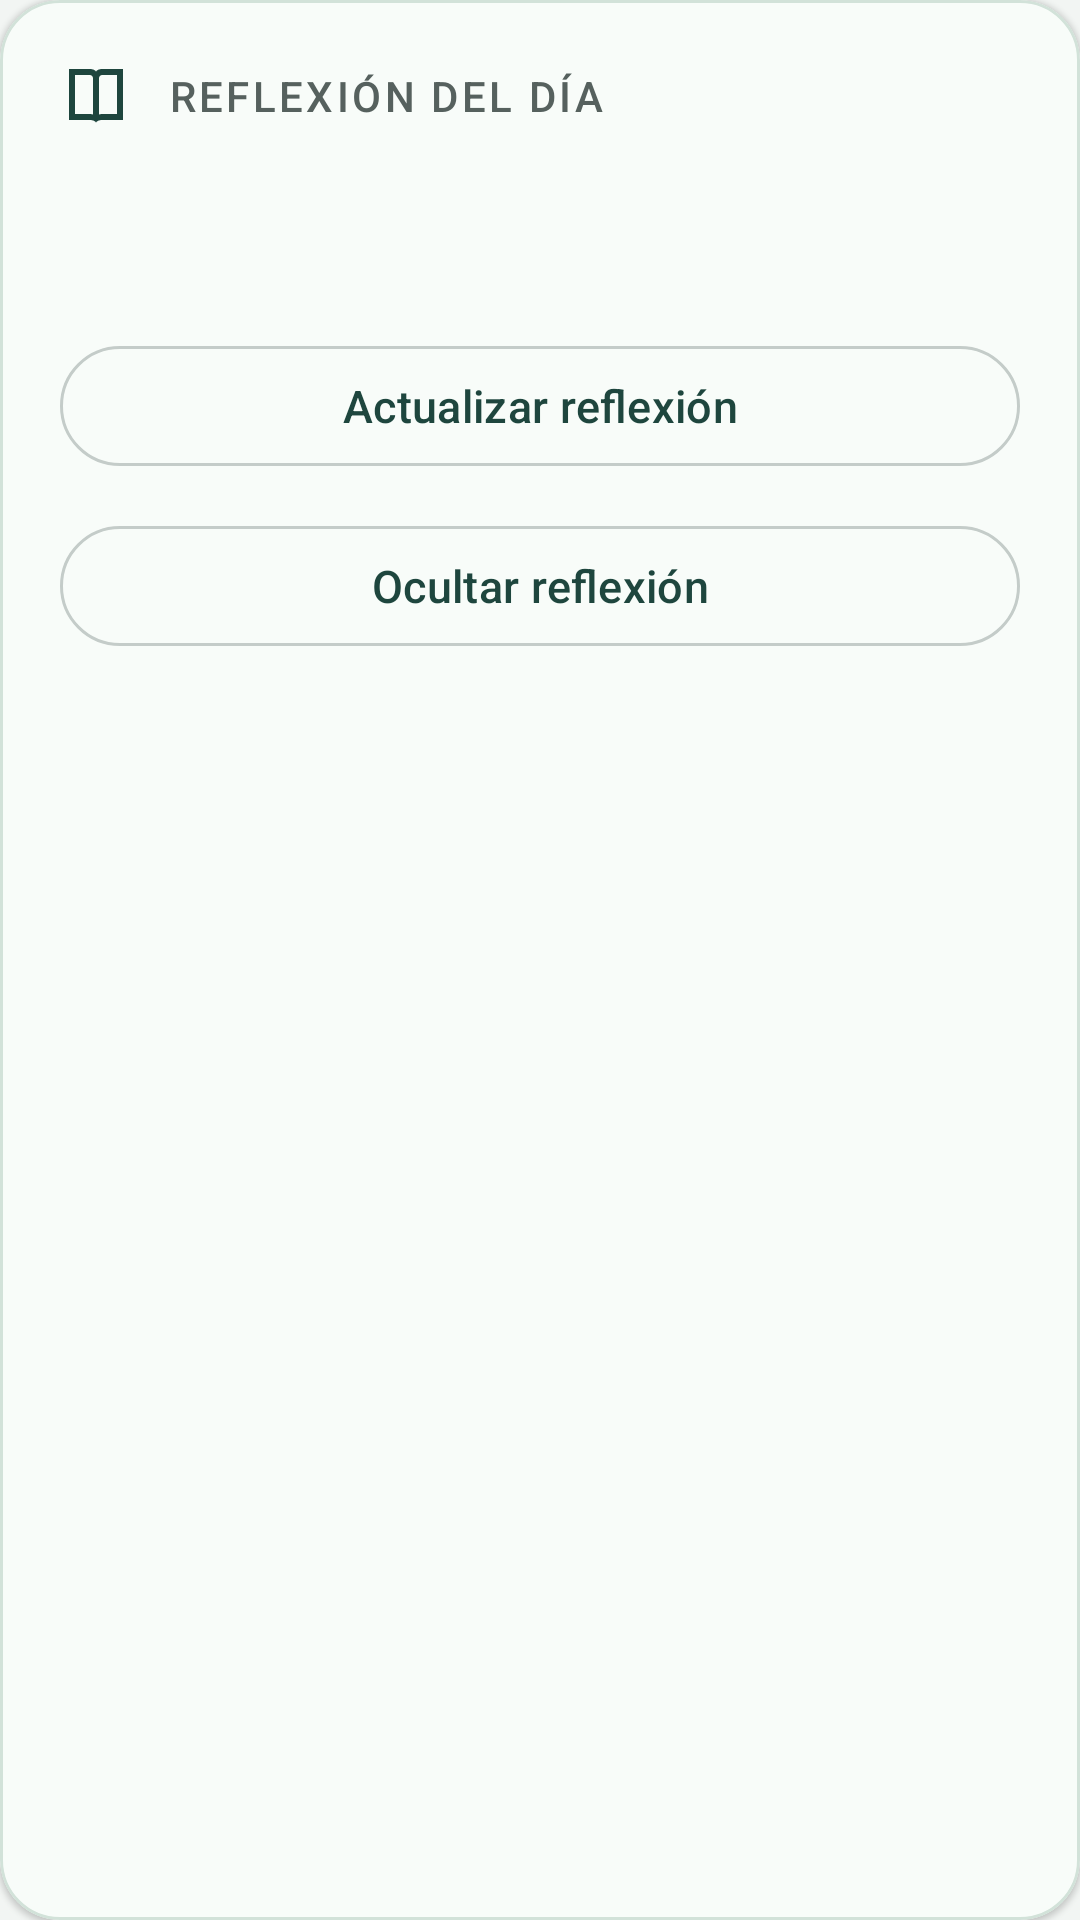

Layout XML and referenced resources for this Android screen:
<!-- AndroidManifest.xml: application theme Theme.Finanzas -->
<!-- res/layout/tarjeta_reflexion.xml -->
<?xml version="1.0" encoding="utf-8"?>
<com.google.android.material.card.MaterialCardView xmlns:android="http://schemas.android.com/apk/res/android"
    xmlns:app="http://schemas.android.com/apk/res-auto"
    style="@style/Widget.Finanzas.TarjetaServicio"
    android:layout_width="match_parent"
    android:layout_height="wrap_content">
    <LinearLayout
        android:layout_width="match_parent"
        android:layout_height="wrap_content"
        android:orientation="vertical"
        android:padding="@dimen/relleno_servicio">
        <TextView
            android:layout_width="match_parent"
            android:layout_height="wrap_content"
            android:text="@string/reflexion_dia"
            android:textAppearance="@style/TextAppearance.Finanzas.Etiqueta"
            android:drawablePadding="12dp"
            android:gravity="center_vertical"
            app:drawableStartCompat="@drawable/ic_reflexion"
            app:drawableTint="?attr/colorPrimary" />
        <LinearLayout
            android:id="@+id/contenidoReflexion"
            android:layout_width="match_parent"
            android:layout_height="wrap_content"
            android:orientation="vertical">
            <TextView
                android:id="@+id/textoReflexion"
                android:layout_width="match_parent"
                android:layout_height="wrap_content"
                android:layout_marginTop="@dimen/separacion_servicio"
                android:accessibilityLiveRegion="polite"
                android:textAppearance="@style/TextAppearance.Finanzas.Reflexion" />
            <TextView
                android:id="@+id/textoFuenteReflexion"
                android:layout_width="match_parent"
                android:layout_height="wrap_content"
                android:layout_marginTop="@dimen/separacion_servicio"
                android:textAppearance="?attr/textAppearanceBodySmall" />
            <com.google.android.material.button.MaterialButton
                android:id="@+id/botonReintentarReflexion"
                style="?attr/materialButtonOutlinedStyle"
                android:layout_width="match_parent"
                android:layout_height="wrap_content"
                android:text="@string/actualizar_reflexion" />
        </LinearLayout>
        <com.google.android.material.button.MaterialButton
            android:id="@+id/botonVisibilidadReflexion"
            style="?attr/materialButtonOutlinedStyle"
            android:layout_width="match_parent"
            android:layout_height="wrap_content"
            android:layout_marginTop="@dimen/separacion_servicio"
            android:text="@string/ocultar_reflexion" />
    </LinearLayout>
</com.google.android.material.card.MaterialCardView>
<!-- resources referenced by this layout -->
<resources>
  <dimen name="relleno_servicio">20dp</dimen>
  <dimen name="separacion_servicio">12dp</dimen>
  <!-- drawable ic_reflexion (drawable) -->
  <?xml version="1.0" encoding="utf-8"?>
  <vector xmlns:android="http://schemas.android.com/apk/res/android"
      android:width="24dp"
      android:height="24dp"
      android:viewportWidth="24"
      android:viewportHeight="24">
      <path android:fillColor="#000000" android:pathData="M3,3h7c1,0 2,0.5 2,1c0,-0.5 1,-1 2,-1h7v17h-7c-1,0 -2,0.5 -2,1c0,-0.5 -1,-1 -2,-1H3zM5,5v13h5c0.4,0 0.8,0.1 1,0.2V6c0,-0.5 -0.5,-1 -1,-1zM19,5h-5c-0.5,0 -1,0.5 -1,1v12.2c0.2,-0.1 0.6,-0.2 1,-0.2h5z" />
  </vector>
  <string name="actualizar_reflexion">Actualizar reflexión</string>
  <string name="ocultar_reflexion">Ocultar reflexión</string>
  <string name="reflexion_dia">Reflexión del día</string>
  <style name="TextAppearance.Finanzas.Etiqueta" parent="TextAppearance.Material3.LabelLarge">
          <item name="android:textColor">@color/color_texto_secundario</item>
          <item name="android:textAllCaps">true</item>
          <item name="android:letterSpacing">0.08</item>
      </style>
  <style name="TextAppearance.Finanzas.Reflexion" parent="TextAppearance.Finanzas.Cuerpo">
          <item name="android:textSize">18sp</item>
          <item name="android:lineSpacingExtra">4dp</item>
      </style>
  <style name="Widget.Finanzas.TarjetaServicio" parent="Widget.Finanzas.Tarjeta">
          <item name="cardBackgroundColor">@color/color_superficie_servicio</item>
          <item name="strokeColor">@color/color_borde_servicio</item>
          <item name="strokeWidth">1dp</item>
          <item name="cardCornerRadius">20dp</item>
      </style>
  <color name="color_texto_secundario">#56615E</color>
  <style name="TextAppearance.Finanzas.Cuerpo" parent="TextAppearance.Material3.BodyLarge">
          <item name="android:textSize">17sp</item>
      </style>
  <style name="Widget.Finanzas.Tarjeta" parent="Widget.Material3.CardView.Filled">
          <item name="cardBackgroundColor">@color/color_superficie</item>
          <item name="cardCornerRadius">16dp</item>
          <item name="cardElevation">1dp</item>
      </style>
  <color name="color_superficie_servicio">#F8FCF9</color>
  <color name="color_borde_servicio">#D2E2D9</color>
  <color name="color_primario">#1E463E</color>
  <color name="color_sobre_primario">#FFFFFF</color>
  <color name="color_primario_contenedor">#CDE8E0</color>
  <color name="color_sobre_primario_contenedor">#0E2B25</color>
  <color name="color_acento">#FFC229</color>
  <color name="color_sobre_acento">#1B1F1E</color>
  <color name="color_fondo">#F2F5F3</color>
  <color name="color_superficie">#FFFFFF</color>
  <color name="color_texto">#1B1F1E</color>
  <color name="color_borde">#C4CCC9</color>
  <color name="color_error">#B3261E</color>
  <style name="TextAppearance.Finanzas.Metadatos" parent="TextAppearance.Material3.BodyMedium">
          <item name="android:textSize">14sp</item>
          <item name="android:textColor">@color/color_texto_secundario</item>
      </style>
  <style name="TextAppearance.Finanzas.Detalle" parent="TextAppearance.Material3.BodyLarge">
          <item name="android:textSize">16sp</item>
      </style>
  <style name="TextAppearance.Finanzas.Control" parent="TextAppearance.Material3.LabelLarge">
          <item name="android:textSize">15sp</item>
      </style>
  <style name="Widget.Finanzas.Campo" parent="Widget.Material3.TextInputLayout.OutlinedBox">
          <item name="hintTextAppearance">@style/TextAppearance.Finanzas.Metadatos</item>
          <item name="counterTextAppearance">@style/TextAppearance.Finanzas.Metadatos</item>
          <item name="errorTextAppearance">@style/TextAppearance.Finanzas.Metadatos</item>
      </style>
</resources>
